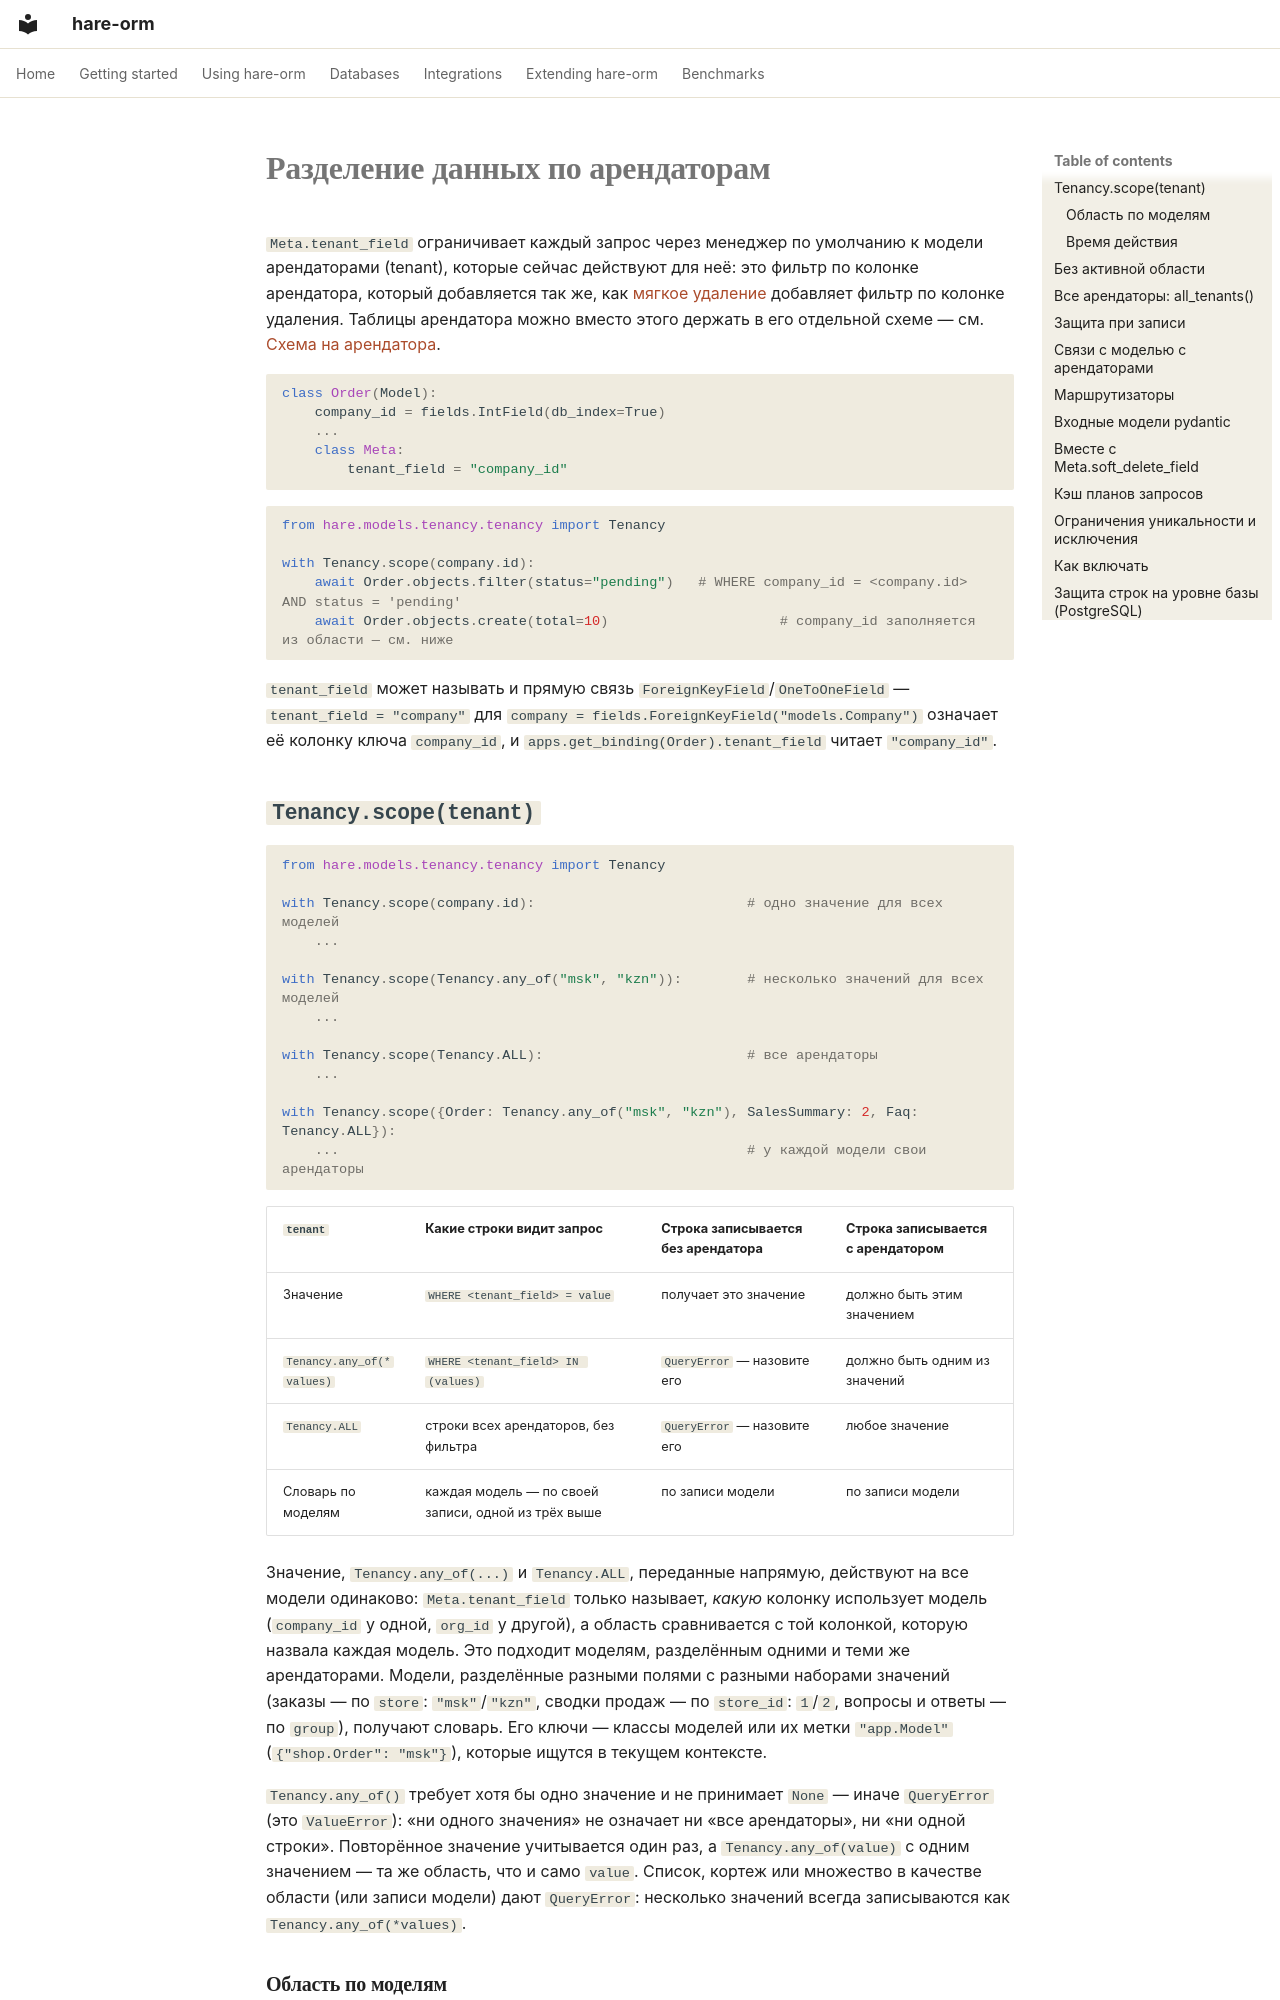

repository: hare-orm/hare-orm · page: soft-delete-versions-tenants/multi-tenancy.ru/index.html · generator: mkdocs

# Разделение данных по арендаторам

`Meta.tenant_field` ограничивает каждый запрос через менеджер по умолчанию к модели арендаторами
(tenant), которые сейчас действуют для неё: это фильтр по колонке арендатора, который добавляется так же,
как [мягкое удаление](soft-delete.ru.md) добавляет фильтр по колонке удаления. Таблицы арендатора можно
вместо этого держать в его отдельной схеме — см. [Схема на арендатора](schema-per-tenant.ru.md).

```python
class Order(Model):
    company_id = fields.IntField(db_index=True)
    ...
    class Meta:
        tenant_field = "company_id"
```

```python
from hare.models.tenancy.tenancy import Tenancy

with Tenancy.scope(company.id):
    await Order.objects.filter(status="pending")   # WHERE company_id = <company.id> AND status = 'pending'
    await Order.objects.create(total=10)                     # company_id заполняется из области — см. ниже
```

`tenant_field` может называть и прямую связь `ForeignKeyField`/`OneToOneField` —
`tenant_field = "company"` для `company = fields.ForeignKeyField("models.Company")` означает её колонку
ключа `company_id`, и `apps.get_binding(Order).tenant_field` читает `"company_id"`.

## <a id="tenancy-scope"></a>`Tenancy.scope(tenant)`

```python
from hare.models.tenancy.tenancy import Tenancy

with Tenancy.scope(company.id):                          # одно значение для всех моделей
    ...

with Tenancy.scope(Tenancy.any_of("msk", "kzn")):        # несколько значений для всех моделей
    ...

with Tenancy.scope(Tenancy.ALL):                         # все арендаторы
    ...

with Tenancy.scope({Order: Tenancy.any_of("msk", "kzn"), SalesSummary: 2, Faq: Tenancy.ALL}):
    ...                                                  # у каждой модели свои арендаторы
```

| `tenant` | Какие строки видит запрос | Строка записывается без арендатора | Строка записывается с арендатором |
|---|---|---|---|
| Значение | `WHERE <tenant_field> = value` | получает это значение | должно быть этим значением |
| `Tenancy.any_of(*values)` | `WHERE <tenant_field> IN (values)` | `QueryError` — назовите его | должно быть одним из значений |
| `Tenancy.ALL` | строки всех арендаторов, без фильтра | `QueryError` — назовите его | любое значение |
| Словарь по моделям | каждая модель — по своей записи, одной из трёх выше | по записи модели | по записи модели |

Значение, `Tenancy.any_of(...)` и `Tenancy.ALL`, переданные напрямую, действуют на все модели одинаково:
`Meta.tenant_field` только называет, *какую* колонку использует модель (`company_id` у одной, `org_id` у
другой), а область сравнивается с той колонкой, которую назвала каждая модель. Это подходит моделям,
разделённым одними и теми же арендаторами. Модели, разделённые разными полями с разными наборами значений
(заказы — по `store`: `"msk"`/`"kzn"`, сводки продаж — по `store_id`: `1`/`2`, вопросы и ответы — по
`group`), получают словарь. Его ключи — классы моделей или их метки `"app.Model"` (`{"shop.Order": "msk"}`),
которые ищутся в текущем контексте.

`Tenancy.any_of()` требует хотя бы одно значение и не принимает `None` — иначе `QueryError` (это
`ValueError`): «ни одного значения» не означает ни «все арендаторы», ни «ни одной строки». Повторённое
значение учитывается один раз, а `Tenancy.any_of(value)` с одним значением — та же область, что и само
`value`. Список, кортеж или множество в качестве области (или записи модели) дают `QueryError`: несколько
значений всегда записываются как `Tenancy.any_of(*values)`.
